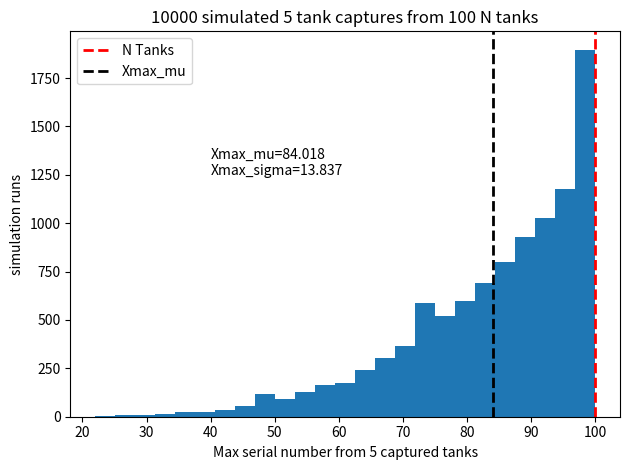

The matplotlib source for this figure:
# %%
import numpy as np
import matplotlib.pyplot as plt


def sim_tank_cap(k: int, n: int, runs: int):
    rng = np.random.default_rng()
    tanks = np.arange(1, n+1)
    return [np.max(rng.choice(tanks, k, replace=False)) for r in range(runs)]


k = 5
n = 100
runs = 10000

Xmax_arr = sim_tank_cap(k=k, n=n, runs=runs)
Xmax_mu = np.mean(Xmax_arr)
Xmax_sigma = np.std(Xmax_arr)

# %%
fig, ax = plt.subplots()

ax.hist(Xmax_arr, k*5, density=False)
ax.axvline(n, color='red', linestyle='dashed', linewidth=2, label="N Tanks")
ax.axvline(Xmax_mu, color='black', linestyle='dashed', linewidth=2, label="Xmax_mu")
ax.set_xlabel(f'Max serial number from {k} captured tanks')
ax.set_ylabel("simulation runs")
ax.set_title(f"{runs} simulated {k} tank captures from {n} N tanks")
ax.text(40, 1250, f'Xmax_mu={Xmax_mu:.3f}\nXmax_sigma={Xmax_sigma:.3f}')
ax.legend()
fig.tight_layout()
plt.show()
